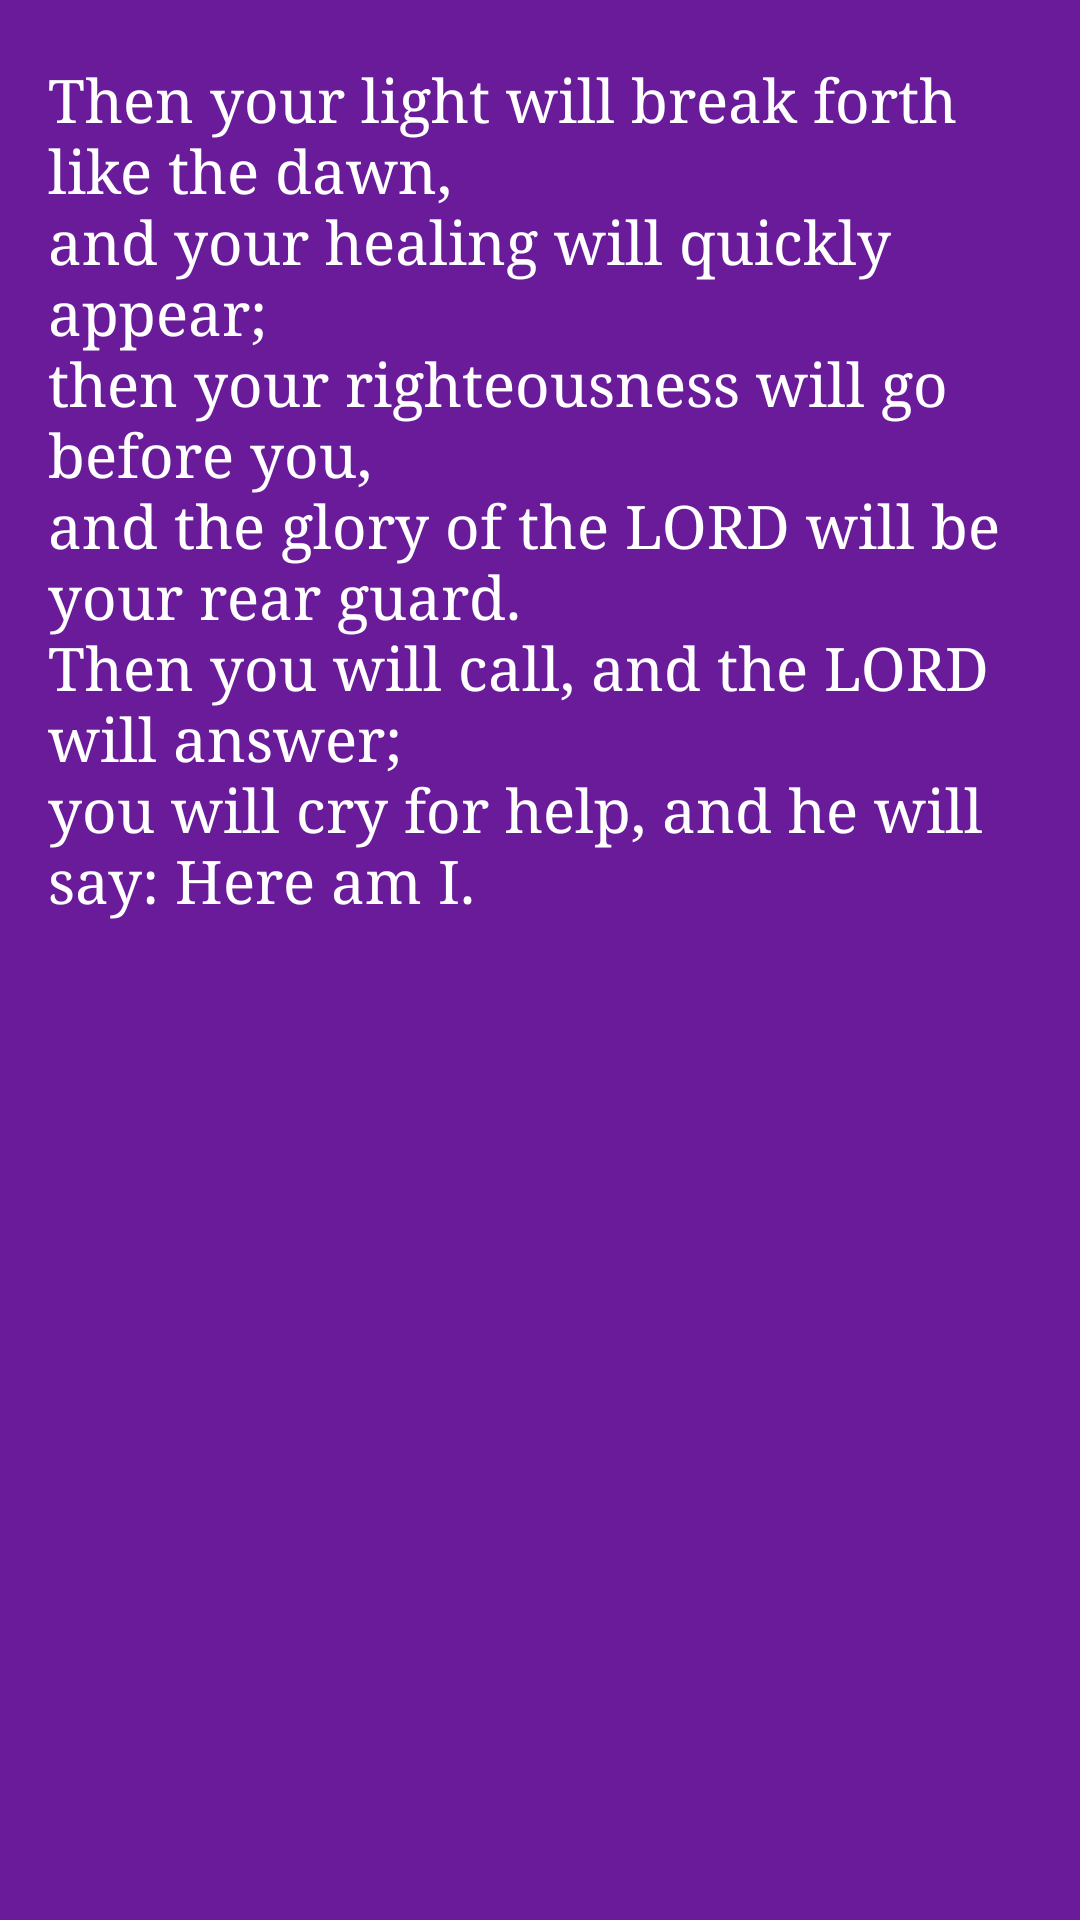

Write the Android layout XML for this screen, with the resource values it uses.
<!-- AndroidManifest.xml: application theme purple -->
<!-- res/layout/intro_view3.xml -->
<?xml version="1.0" encoding="utf-8"?>
<RelativeLayout xmlns:android="http://schemas.android.com/apk/res/android"
    android:layout_width="match_parent"
    android:layout_height="match_parent"
    android:background="@color/purple800">
    <TextView
        android:layout_width="wrap_content"
        android:layout_height="wrap_content"
        android:layout_marginTop="20dp"
        android:paddingLeft="16dp"
        android:paddingRight="16dp"
        android:text="@string/intro_3"
        android:textColor="@android:color/white"
        android:fontFamily="serif"
        android:textSize="20sp" />
</RelativeLayout>
<!-- resources referenced by this layout -->
<resources>
  <color name="purple800">#6a1b9a</color>
  <string name="intro_3">Then your light will break forth like the dawn,\nand your healing will quickly appear;\nthen your righteousness will go before you,\nand the glory of the LORD will be your rear guard.\nThen you will call, and the LORD will answer;\nyou will cry for help, and he will say: Here am I.</string>
  <style name="purple" parent="Theme.AppCompat.Light.NoActionBar">
          <item name="colorPrimary">@color/colorPrimary</item>
          <item name="colorPrimaryDark">@color/colorPrimaryDark</item>
          <item name="android:navigationBarColor">@android:color/background_dark</item>
      </style>
  <color name="colorPrimary">#3f51b5</color>
  <color name="colorPrimaryDark">#303F9F</color>
</resources>
